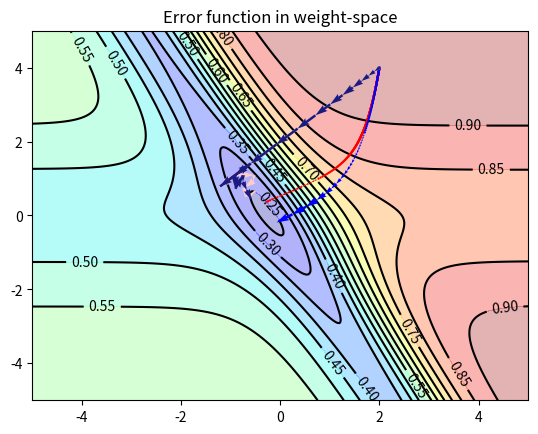

Source code (Python):
#!env python3
import matplotlib
import numpy as np
import matplotlib.cm as cm
import matplotlib.mlab as mlab
import matplotlib.pyplot as plt
 
# Size our weights arrays
n = 256
 
W = []
for i in range(2):
    W.append(np.linspace(-5,5,n))
 
# Define our data points
Input_Data = [(2,), (0,), (2,), (2.1,)]
Output_Data = [(0.95,), (0.5,), (0.10,), (0.099,)]
 
# Define our supporting functions
 
def sgm(x):
    return 1.0 / (1.0 + np.exp(-x))
 
def E(x,y):
    err = 0
    for i,In in enumerate(Input_Data):
        output = sgm(x*In[0] + y)
        err += 0.5*(output - Output_Data[i][0])**2
 
    return err
 
def sign(x):
    if x > 0:
        return 1
    elif x < 0:
        return -1
    else:
        return 0
 
# Define the derivative functions
def b_deriv(Weight, Bias, Input, Target):
    O = sgm(Weight * Input + Bias)
    D = (O-Target)*O*(1-O)
    return D
 
def w_deriv(Weight, Bias, Input, Target):
    return b_deriv(Weight, Bias, Input, Target) * Input
 
# Initial Conditions for each algorithm
Base = [(2,4,0,0)]
 
Base_m = Base[:]
Base_m2 = Base[:]
Base_r = Base[:]
Base_rp = Base[:]
Base_rm = Base[:]
Base_irp = Base[:]
Base_irm = Base[:]
Base_rms = Base[:]
Base_am = Base[:]
 
# Meta-parameters for the algorithms
N_Max = 5000
Error_Max = 0.25
 
Eta = 0.2           # Learning Rate
coeff_m = 0.9       # Momentum Coefficient
 
Eta_plus = 1.2      # RProp Factors
Eta_minus = 0.5
lr_min = 1e-6
lr_max = 50
 
lnRMS = 0.9         # RMSProp Factor
 
# Which learnings methods are we running?
llGradient = True
llRMSProp = False
 
llMomentum1 = True
llMomentum2 = False
llAdaptiveMomentum = False
 
llRProp = True
llRProp_p = False
llRProp_m = False
llRProp_ip = True
llRProp_im = False
 
# Iterate and build the solution steps (Gradient descent)
if llGradient:
    print("Gradient Descent...")
    for index in range(N_Max):
        # Break early if error is small
        if E(Base[-1][0] + Base[-1][2], Base[-1][1] + Base[-1][3]) < Error_Max:
            print(("\tIter: {0}".format(index+1)))
            break
 
        if index == N_Max - 1:
            print(("\tIter: {0}".format(index+1)))
            break
         
        # Compute the derivatives
        dw, db = 0, 0
        w, b = Base[-1][0] + Base[-1][2], Base[-1][1] + Base[-1][3]
        for i in range(len(Input_Data)):
            dw -= w_deriv(w, b, Input_Data[i][0], Output_Data[i][0])
            db -= b_deriv(w, b, Input_Data[i][0], Output_Data[i][0])
 
        # Mark the offset
        Base.append( (w, b, Eta*dw, Eta*db) )
 
# Iterate and build the solution steps (Gradient + Momentum)
if llMomentum1:
    print("Gradient Descent + Momentum...")
    for index in range(N_Max):
        # Break early if error is small
        if E(Base_m[-1][0] + Base_m[-1][2], Base_m[-1][1] + Base_m[-1][3]) < Error_Max:
            print(("\tIter: {0}".format(index+1)))
            break
 
        if index == N_Max - 1:
            print(("\tIter: {0}".format(index+1)))
            break
 
        # Compute the derivatives
        dw, db = 0, 0
        w, b = Base_m[-1][0] + Base_m[-1][2], Base_m[-1][1] + Base_m[-1][3]
        for i in range(len(Input_Data)):
            dw -= w_deriv(w, b, Input_Data[i][0], Output_Data[i][0])
            db -= b_deriv(w, b, Input_Data[i][0], Output_Data[i][0])
 
        # Mark the offset
        Base_m.append( (w, b, coeff_m * Base_m[-1][2] + Eta*dw, coeff_m * Base_m[-1][3] + Eta*db) )
 
# Iterate and build the solution steps (Nesterov / Sutskever)
if llMomentum2:
    print("Gradient Descent + (Nesterov / Sutskever) Momentum...")
    for index in range(N_Max):
        # Break early if error is small
        if E(Base_m2[-1][0] + Base_m2[-1][2], Base_m2[-1][1] + Base_m2[-1][3]) < Error_Max:
            print(("\tIter: {0}".format(index+1)))
            break
 
        if index == N_Max - 1:
            print(("\tIter: {0}".format(index+1)))
            break
 
        # Compute the derivatives
        dw, db = 0, 0
        w, b = Base_m2[-1][0] + Base_m2[-1][2], Base_m2[-1][1] + Base_m2[-1][3]
         
        for i in range(len(Input_Data)):
            dw -= w_deriv(w + coeff_m * Base_m2[-1][2], b + coeff_m * Base_m2[-1][3], Input_Data[i][0], Output_Data[i][0])
            db -= b_deriv(w + coeff_m * Base_m2[-1][2], b + coeff_m * Base_m2[-1][3], Input_Data[i][0], Output_Data[i][0])
 
        # Mark the offset
        Base_m2.append( (w, b, coeff_m * Base_m2[-1][2] + Eta*dw, coeff_m * Base_m2[-1][3] + Eta*db) )
 
# Iterate and build the solution steps (Gradient + Adaptive Momentum)
if llAdaptiveMomentum:
    print("Gradient Descent + Adaptive Momentum...")
    for index in range(N_Max):
        # Break early if error is small
        if E(Base_am[-1][0] + Base_am[-1][2], Base_am[-1][1] + Base_am[-1][3]) < Error_Max:
            print(("\tIter: {0}".format(index+1)))
            break
 
        if index == N_Max - 1:
            print(("\tIter: {0}".format(index+1)))
            break
 
        # Compute the derivatives
        dw, db = 0, 0
        pw, pb = Base_am[-1][2], Base_am[-1][3]
        w, b = Base_am[-1][0] + pw, Base_am[-1][1] + pb
        for i in range(len(Input_Data)):
            dw -= w_deriv(w, b, Input_Data[i][0], Output_Data[i][0])
            db -= b_deriv(w, b, Input_Data[i][0], Output_Data[i][0])
         
        P = np.array([pw, pb], dtype = 'float32')
        D = np.array([dw, db], dtype = 'float32')
         
        lP, lD = np.sqrt(np.dot(P,P)), np.sqrt(np.dot(D,D))
        if lP != 0 and lD != 0:
            c_m = (1 + (np.dot(P,D) / np.sqrt(np.dot(P,P)*np.dot(D,D))))**2 / 4
        else:
            c_m = 0.05
         
        # Mark the offset
        Base_am.append( (w, b, c_m * Base_am[-1][2] + Eta*dw, c_m * Base_am[-1][3] + Eta*db) )
 
# Iterate and build the solution steps (RProp)
if llRProp:
    print("RProp...")
    lr = [0.1, 0.1]
    prev = [0, 0]
    for index in range(N_Max):
        # Break early if error is small
        if E(Base_r[-1][0] + Base_r[-1][2], Base_r[-1][1] + Base_r[-1][3]) < Error_Max:
            print("\tIter: {0}".format(index+1))
            break
 
        if index == N_Max - 1:
            print("\tIter: {0}".format(index+1))
            break
         
        # Compute the derivatives
        dw, db = 0, 0
        w, b = Base_r[-1][0] + Base_r[-1][2], Base_r[-1][1] + Base_r[-1][3]
         
        for i in range(len(Input_Data)):
            dw -= w_deriv(w, b, Input_Data[i][0], Output_Data[i][0])
            db -= b_deriv(w, b, Input_Data[i][0], Output_Data[i][0])
 
        curr = [dw, db]
        delta = [0, 0]
        # Compute the rprop algorithm
        for i in range(len(curr)):
            if curr[i] * prev[i] > 0:
                lr[i] = min([lr[i] * Eta_plus, lr_max])
                delta[i] = sign(curr[i]) * lr[i]
                prev[i] = curr[i]
                 
            elif curr[i] * prev[i] < 0:
                lr[i] = max([lr[i] * Eta_minus, lr_min])
                prev[i] = 0
                #delta[i] = 0
 
            else:
                delta[i] = sign(curr[i]) * lr[i]
                prev[i] = curr[i]
                 
        # Mark the offset
        Base_r.append( (w, b, delta[0], delta[1]) )
 
# Iterate and build the solution steps (RProp+)
if llRProp_p:
    print("RProp+...")
    lr = [0.1, 0.1]
    prev = [0, 0]
    for index in range(N_Max):
        # Break early if error is small
        if E(Base_rp[-1][0] + Base_rp[-1][2], Base_rp[-1][1] + Base_rp[-1][3]) < Error_Max:
            print("\tIter: {0}".format(index+1))
            break
 
        if index == N_Max - 1:
            print("\tIter: {0}".format(index+1))
            break
         
        # Compute the derivatives
        dw, db = 0, 0
        w, b = Base_rp[-1][0] + Base_rp[-1][2], Base_rp[-1][1] + Base_rp[-1][3]
         
        for i in range(len(Input_Data)):
            dw -= w_deriv(w, b, Input_Data[i][0], Output_Data[i][0])
            db -= b_deriv(w, b, Input_Data[i][0], Output_Data[i][0])
 
        curr = [dw, db]
        delta = [0, 0]
        # Compute the rprop+ algorithm
        for i in range(len(curr)):
            if curr[i] * prev[i] > 0:
                lr[i] = min([lr[i] * Eta_plus, lr_max])
                delta[i] = sign(curr[i]) * lr[i]
                prev[i] = curr[i]
                 
            elif curr[i] * prev[i] < 0:
                lr[i] = max([lr[i] * Eta_minus, lr_min])
                delta[i] = -Base_rp[-1][2+i]
                prev[i] = 0
 
            else:
                delta[i] = sign(curr[i]) * lr[i]
                prev[i] = curr[i]
         
        # Mark the offset
        Base_rp.append( (w, b, delta[0], delta[1]) )
 
# Iterate and build the solution steps (RProp-)
if llRProp_m:
    print("RProp-...")
    lr = [0.1, 0.1]
    prev = [0, 0]
    for index in range(N_Max):
        # Break early if error is small
        if E(Base_rm[-1][0] + Base_rm[-1][2], Base_rm[-1][1] + Base_rm[-1][3]) < Error_Max:
            print("\tIter: {0}".format(index+1))
            break
 
        if index == N_Max - 1:
            print("\tIter: {0}".format(index+1))
            break
         
        # Compute the derivatives
        dw, db = 0, 0
        w, b = Base_rm[-1][0] + Base_rm[-1][2], Base_rm[-1][1] + Base_rm[-1][3]
         
        for i in range(len(Input_Data)):
            dw -= w_deriv(w, b, Input_Data[i][0], Output_Data[i][0])
            db -= b_deriv(w, b, Input_Data[i][0], Output_Data[i][0])
 
        curr = [dw, db]
        delta = [0, 0]
        # Compute the rprop- algorithm
        for i in range(len(curr)):
            if curr[i] * prev[i] > 0:
                lr[i] = min([lr[i] * Eta_plus, lr_max])
                delta[i] = sign(curr[i]) * lr[i]
                prev[i] = curr[i]
                 
            elif curr[i] * prev[i] < 0:
                lr[i] = max([lr[i] * Eta_minus, lr_min])
                delta[i] = sign(curr[i]) * lr[i]
                prev[i] = curr[i]
 
            else:
                delta[i] = sign(curr[i]) * lr[i]
                prev[i] = curr[i]
         
        # Mark the offset
        Base_rm.append( (w, b, delta[0], delta[1]) )
 
# Iterate and build the solution steps (iRProp+)
if llRProp_ip:
    print("iRProp+...")
    lr = [0.1, 0.1]
    prev = [0, 0]
    for index in range(N_Max):
        # Break early if error is small
        if E(Base_irp[-1][0] + Base_irp[-1][2], Base_irp[-1][1] + Base_irp[-1][3]) < Error_Max:
            print("\tIter: {0}".format(index+1))
            break
 
        if index == N_Max - 1:
            print("\tIter: {0}".format(index+1))
            break
         
        # Compute the derivatives
        dw, db = 0, 0
        w, b = Base_irp[-1][0] + Base_irp[-1][2], Base_irp[-1][1] + Base_irp[-1][3]
         
        for i in range(len(Input_Data)):
            dw -= w_deriv(w, b, Input_Data[i][0], Output_Data[i][0])
            db -= b_deriv(w, b, Input_Data[i][0], Output_Data[i][0])
 
        curr = [dw, db]
        delta = [0, 0]
        # Compute the irprop+ algorithm
        for i in range(len(curr)):
            if curr[i] * prev[i] > 0:
                lr[i] = min([lr[i] * Eta_plus, lr_max])
                delta[i] = sign(curr[i]) * lr[i]
                prev[i] = curr[i]
                 
            elif curr[i] * prev[i] < 0:
                lr[i] = max([lr[i] * Eta_minus, lr_min])
                if E(w, b) > E(Base_irp[-1][0], Base_irp[-1][1]):
                    delta[i] = -Base_irp[-1][2+i]
                prev[i] = 0
 
            else:
                delta[i] = sign(curr[i]) * lr[i]
                prev[i] = curr[i]
         
        # Mark the offset
        Base_irp.append( (w, b, delta[0], delta[1]) )
 
# Iterate and build the solution steps (iRProp-)
if llRProp_im:
    print("iRProp-...")
    lr = [0.1, 0.1]
    prev = [0, 0]
    for index in range(N_Max):
        # Break early if error is small
        if E(Base_irm[-1][0] + Base_irm[-1][2], Base_irm[-1][1] + Base_irm[-1][3]) < Error_Max:
            print("\tIter: {0}".format(index+1))
            break
 
        if index == N_Max - 1:
            print("\tIter: {0}".format(index+1))
            break
         
        # Compute the derivatives
        dw, db = 0, 0
        w, b = Base_irm[-1][0] + Base_irm[-1][2], Base_irm[-1][1] + Base_irm[-1][3]
         
        for i in range(len(Input_Data)):
            dw -= w_deriv(w, b, Input_Data[i][0], Output_Data[i][0])
            db -= b_deriv(w, b, Input_Data[i][0], Output_Data[i][0])
 
        curr = [dw, db]
        delta = [0, 0]
        # Compute the irprop- algorithm
        for i in range(len(curr)):
            if curr[i] * prev[i] > 0:
                lr[i] = min([lr[i] * Eta_plus, lr_max])
                delta[i] = sign(curr[i]) * lr[i]
                prev[i] = curr[i]
                 
            elif curr[i] * prev[i] < 0:
                lr[i] = max([lr[i] * Eta_minus, lr_min])
                delta[i] = sign(curr[i]) * lr[i]
                prev[i] = 0
 
            else:
                delta[i] = sign(curr[i]) * lr[i]
                prev[i] = curr[i]
         
        # Mark the offset
        Base_irm.append( (w, b, delta[0], delta[1]) )
 
# Iterate and build the solution steps (RMSProp)
MS_History = []
if llRMSProp:
    print("RMSProp...")
    MS = np.array([0, 0],dtype='float32')
    for index in range(N_Max):
        # Break early if error is small
        w, b = Base_rms[-1][0] + Base_rms[-1][2], Base_rms[-1][1] + Base_rms[-1][3]
        Err = E(w, b)
        if Err < Error_Max:
            print("\tIter: {0}".format(index+1))
            break
 
        if index == N_Max - 1:
            print("\tIter: {0}".format(index+1))
            break
         
        # Compute the derivatives
        dw, db = 0, 0
         
        for i in range(len(Input_Data)):
            dw -= w_deriv(w, b, Input_Data[i][0], Output_Data[i][0])
            db -= b_deriv(w, b, Input_Data[i][0], Output_Data[i][0])
 
        # Mark the offset
        D = np.array([dw, db])
        MS = lnRMS * MS + (1 - lnRMS) * D**2
        MS_History.append(MS)
         
        sMS = np.sqrt(MS)
        Base_rms.append( (w, b, Eta*dw/sMS[0], Eta*db/sMS[1]) )
 
#
# Build a contour plot
#
X, Y = np.meshgrid(W[0], W[1])
Z = E(X, Y)
 
plt.figure()
 
CSF = plt.contourf(X, Y, Z, 14, alpha = .3, cmap = cm.jet,zorder = 0)
CS = plt.contour(X, Y, Z,14, colors = 'black', zorder = 1)
 
# Plot Gradient Descent
if len(Base) > 1:
    plt.quiver(*list(zip(*Base)),
                color = 'red',width = 0.005,
                scale_units = 'xy', scale = 1.0,
                angles = 'xy', zorder = 2)
 
# Plot Gradient Descent with Momentum 1
if len(Base_m) > 1:
    plt.quiver(*list(zip(*Base_m)),
                color = 'blue',width = 0.005,
                scale_units = 'xy', scale = 1.0,
                angles = 'xy', zorder = 3)
 
# Plot Gradient Descent with Momentum 2
if len(Base_m2) > 1:
    plt.quiver(*list(zip(*Base_m2)),
                color = 'green',width = 0.005,
                scale_units = 'xy', scale = 1.0,
                angles = 'xy', zorder = 4)
 
# Plot RProp
if len(Base_r) > 1:
    plt.quiver(*list(zip(*Base_r)),
                color = (1.0,0.8,0.8),width = 0.005,
                scale_units = 'xy', scale = 1.0,
                angles = 'xy', zorder = 5)
 
# Plot RProp+
if len(Base_rp) > 1:
    plt.quiver(*list(zip(*Base_rp)),
                color = (0.5,0,1),width = 0.005,
                scale_units = 'xy', scale = 1.0,
                angles = 'xy', zorder = 6)
 
# Plot RProp-
if len(Base_rm) > 1:
    plt.quiver(*list(zip(*Base_rm)),
                color = (0,1,1),width = 0.005,
                scale_units = 'xy', scale = 1.0,
                angles = 'xy', zorder = 6)
 
# Plot iRProp+
if len(Base_irp) > 1:
    plt.quiver(*list(zip(*Base_irp)),
                color = (0.1,0.1,0.5),width = 0.005,
                scale_units = 'xy', scale = 1.0,
                angles = 'xy', zorder = 7)
 
# Plot iRProp-
if len(Base_irm) > 1:
    plt.quiver(*list(zip(*Base_irm)),
                color = (0.1,0.5,0.5),width = 0.005,
                scale_units = 'xy', scale = 1.0,
                angles = 'xy', zorder = 8)
 
# Plot RMSProp
if len(Base_rms) > 1:
    plt.quiver(*list(zip(*Base_rms)),
                color = (0.8,0.8,0.2),width = 0.005,
                scale_units = 'xy', scale = 1.0,
                angles = 'xy', zorder = 9)
 
# Plot Adaptive Momentum
if len(Base_am) > 1:
    plt.quiver(*list(zip(*Base_am)),
                color = (0.1,0.65,0.65),width = 0.005,
                scale_units = 'xy', scale = 1.0,
                angles = 'xy', zorder = 10)
 
plt.clabel(CS, inline = 1, fontsize = 10)
plt.title('Error function in weight-space')
 
plt.show()